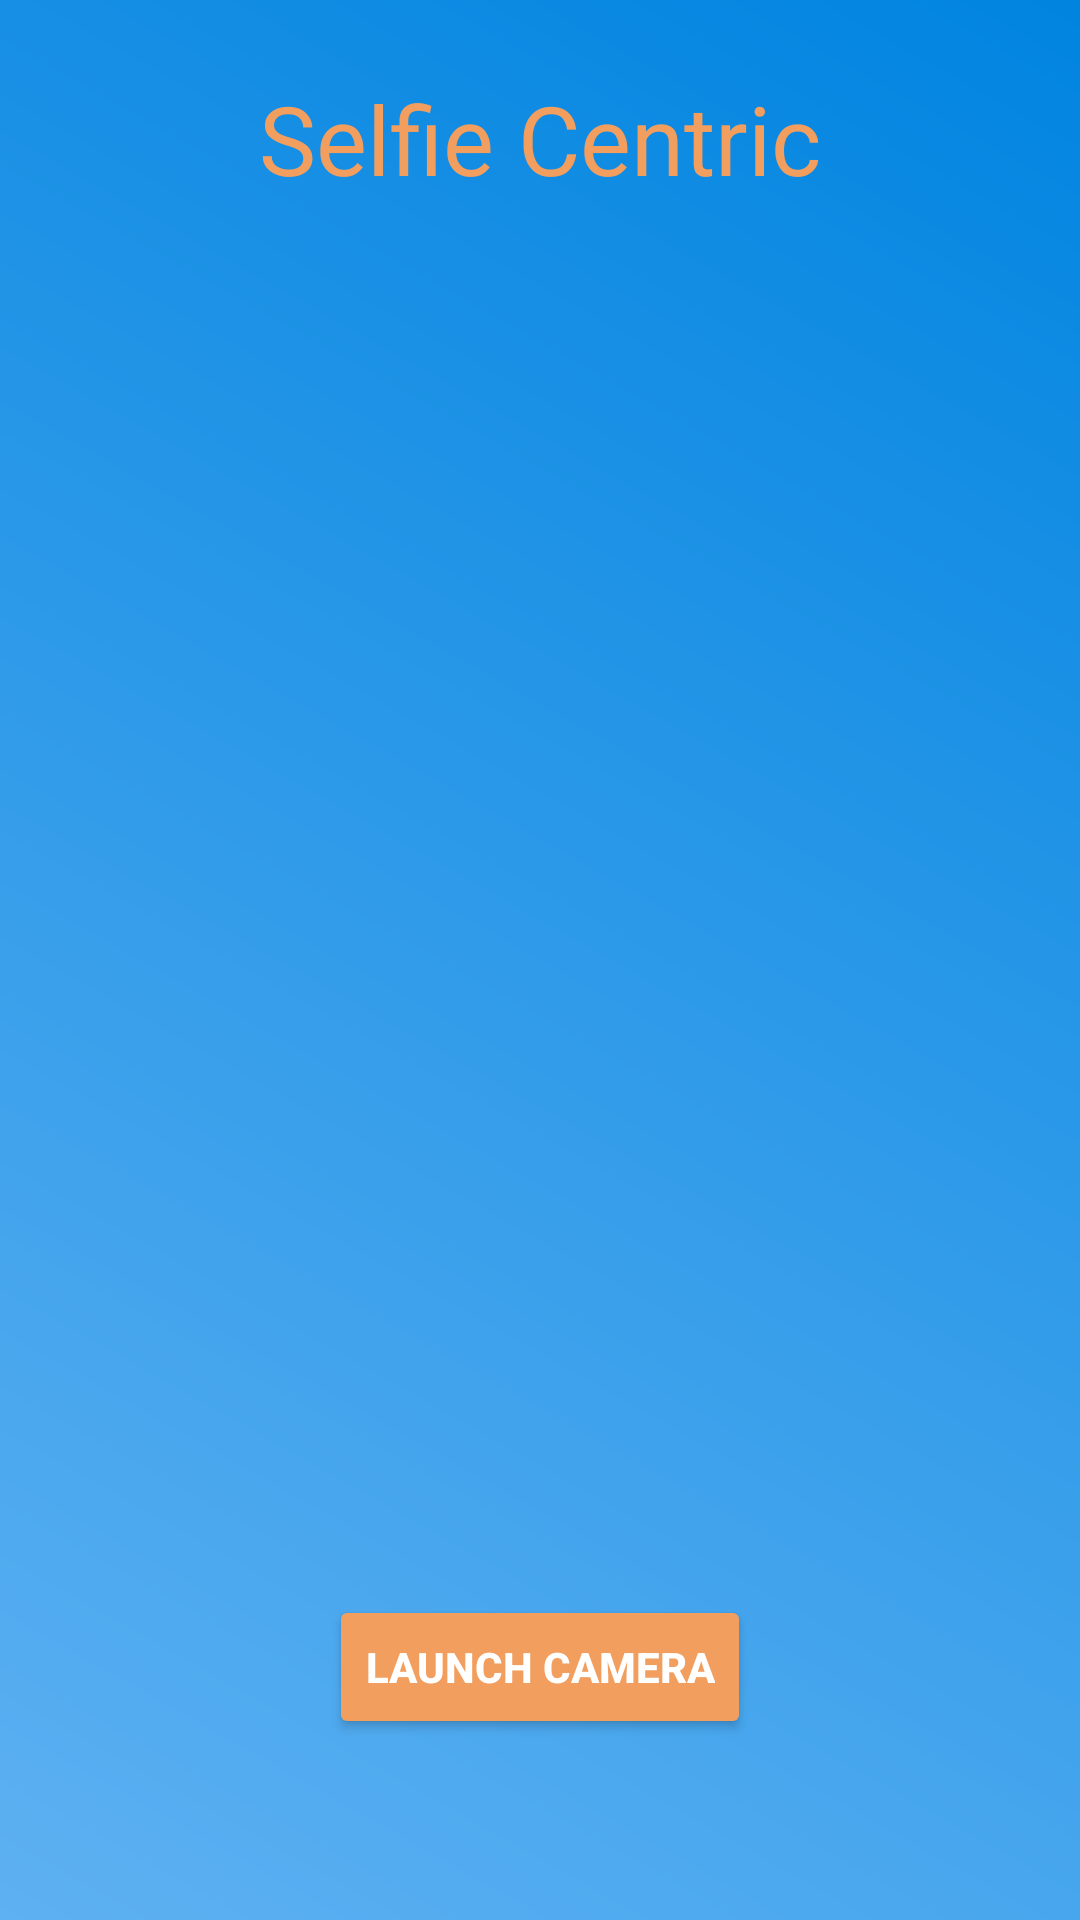

Here is an Android app screen rendered from its layout file. Give the layout XML and the strings, colors and styles it references.
<!-- AndroidManifest.xml: application theme Theme.AndroidMultiApp -->
<!-- res/layout/activity_camera.xml -->
<?xml version="1.0" encoding="utf-8"?>
<androidx.constraintlayout.widget.ConstraintLayout xmlns:android="http://schemas.android.com/apk/res/android"
    xmlns:app="http://schemas.android.com/apk/res-auto"
    xmlns:tools="http://schemas.android.com/tools"
    android:layout_width="match_parent"
    android:layout_height="match_parent"
    android:background="@drawable/splash_bg_gradient"
    tools:context=".camera_activity">

    <TextView
        android:id="@+id/tvCameraTitle"
        android:layout_width="wrap_content"
        android:layout_height="wrap_content"
        android:fontFamily="@font/aclonica"
        android:text="Selfie Centric"
        android:textColor="#F29E5E"
        android:textSize="32sp"
        app:layout_constraintBottom_toTopOf="@+id/ivSelfie"
        app:layout_constraintEnd_toEndOf="parent"
        app:layout_constraintHorizontal_bias="0.5"
        app:layout_constraintStart_toStartOf="parent"
        app:layout_constraintTop_toTopOf="parent" />

    <ImageView
        android:id="@+id/ivSelfie"
        android:layout_width="392dp"
        android:layout_height="343dp"
        android:layout_marginStart="36dp"
        android:layout_marginTop="36dp"
        android:layout_marginEnd="36dp"
        android:layout_marginBottom="36dp"
        app:layout_constraintBottom_toTopOf="@+id/btnLaunchCamera"
        app:layout_constraintEnd_toEndOf="parent"
        app:layout_constraintHorizontal_bias="0.509"
        app:layout_constraintStart_toStartOf="parent"
        app:layout_constraintTop_toBottomOf="@+id/tvCameraTitle"
        tools:srcCompat="@tools:sample/avatars" />

    <Button
        android:id="@+id/btnLaunchCamera"
        android:layout_width="wrap_content"
        android:layout_height="wrap_content"
        android:layout_marginBottom="36dp"
        android:backgroundTint="#F29E5E"
        android:text="Launch Camera"
        android:textColor="@color/white"
        android:textStyle="bold"
        app:layout_constraintBottom_toBottomOf="parent"
        app:layout_constraintEnd_toEndOf="parent"
        app:layout_constraintHorizontal_bias="0.5"
        app:layout_constraintStart_toStartOf="parent"
        app:layout_constraintTop_toBottomOf="@+id/ivSelfie" />

</androidx.constraintlayout.widget.ConstraintLayout>
<!-- resources referenced by this layout -->
<resources>
  <!-- drawable splash_bg_gradient (drawable) -->
  <?xml version="1.0" encoding="utf-8"?>
  <shape xmlns:android="http://schemas.android.com/apk/res/android">
      <gradient
          android:startColor="#5EB1F2"
          android:endColor="#0084E0"
          android:angle="45"/>
  
  </shape>
  <style name="Theme.AndroidMultiApp" parent="Base.Theme.AndroidMultiApp" />
  <style name="Base.Theme.AndroidMultiApp" parent="Theme.Material3.DayNight.NoActionBar">
          
          
      </style>
  <!-- not gathered from this repository: default colours our renderer supplied (Android Studio template values) -->
  <color name="white">#FFFFFFFF</color>
</resources>
